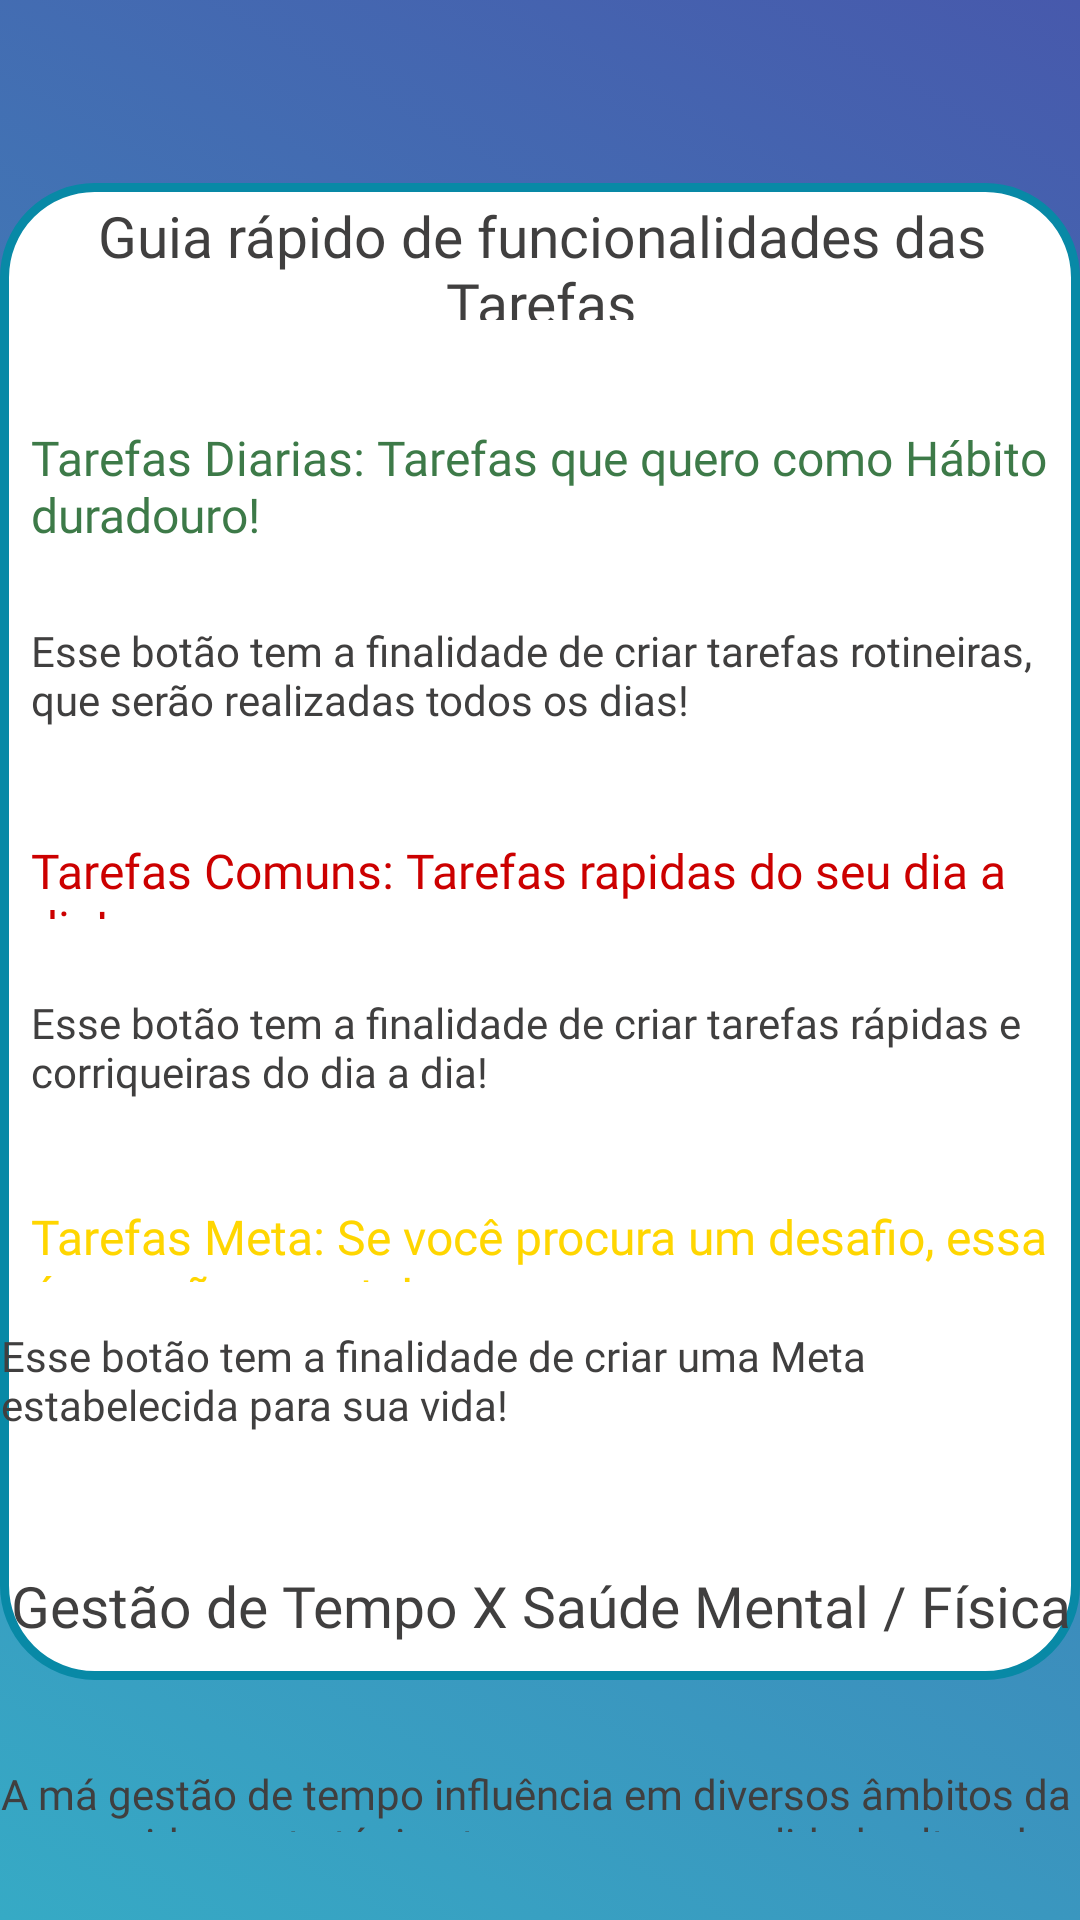

Here is an Android app screen rendered from its layout file. Give the layout XML and the strings, colors and styles it references.
<!-- AndroidManifest.xml: application theme Theme.AplicationTestingLayout -->
<!-- res/layout/fragment_trashcan_fragment.xml -->
<?xml version="1.0" encoding="utf-8"?>
<androidx.constraintlayout.widget.ConstraintLayout xmlns:android="http://schemas.android.com/apk/res/android"
    xmlns:app="http://schemas.android.com/apk/res-auto"
    xmlns:tools="http://schemas.android.com/tools"
    android:layout_width="match_parent"
    android:layout_height="match_parent"
    tools:context=".trashcan_fragment"
    android:background="@drawable/gradient_list">

    <ImageView
        android:id="@+id/imageView6"
        android:layout_width="0dp"
        android:layout_height="0dp"
        android:contentDescription="@string/geometric_background"
        android:scaleType="centerCrop"
        app:layout_constraintBottom_toBottomOf="parent"
        app:layout_constraintEnd_toEndOf="parent"
        app:layout_constraintStart_toStartOf="parent"
        app:layout_constraintTop_toTopOf="parent"
        app:srcCompat="@drawable/backtest2" />

    <View
        android:id="@+id/cont"
        style="@style/ContainerComponents"
        android:layout_width="match_parent"
        android:layout_height="match_parent"
        android:layout_marginTop="61dp"
        android:layout_marginBottom="80dp"
        android:visibility="visible"
        app:layout_constraintBottom_toBottomOf="parent"
        app:layout_constraintEnd_toEndOf="parent"
        app:layout_constraintHorizontal_bias="0.0"
        app:layout_constraintStart_toStartOf="parent"
        app:layout_constraintTop_toTopOf="parent"
        app:layout_constraintVertical_bias="1.0"
        android:scrollbars="vertical" />

    <ScrollView
        android:layout_width="400dp"
        android:layout_height="600dp"
        app:layout_constraintBottom_toBottomOf="@+id/cont"
        app:layout_constraintEnd_toEndOf="@+id/imageView6"
        app:layout_constraintStart_toStartOf="@+id/imageView6"
        app:layout_constraintTop_toTopOf="@+id/cont"
        android:textAlignment="center">

        <LinearLayout
            android:layout_width="match_parent"
            android:layout_height="wrap_content"
            android:orientation="vertical"
            android:padding="20dp"
            >

            <TextView
                android:id="@+id/textView3"
                android:layout_width="match_parent"
                android:layout_height="61dp"
                android:layout_marginTop="25dp"
                android:fontFamily="@font/baloo"
                android:text="Guia rápido de funcionalidades das Tarefas"
                android:textAlignment="center"
                android:textColor="#403F3F"
                android:textSize="19sp"
                app:layout_constraintEnd_toEndOf="parent"
                app:layout_constraintStart_toStartOf="parent"
                app:layout_constraintTop_toTopOf="@+id/cont"
                android:padding="10dp"/>

            <TextView
                android:id="@+id/textView4"
                android:layout_width="match_parent"
                android:layout_height="wrap_content"
                android:layout_marginTop="15dp"
                android:fontFamily="@font/open_sans"
                android:text="Tarefas Diarias: Tarefas que quero como Hábito duradouro!"
                android:textColor="@color/Green_dark"
                android:textSize="16sp"
                app:layout_constraintEnd_toEndOf="parent"
                app:layout_constraintStart_toStartOf="parent"
                app:layout_constraintTop_toBottomOf="@+id/textView3"
                android:padding="10dp"
                />

            <TextView
                android:id="@+id/textView7"
                android:layout_width="match_parent"
                android:layout_height="57dp"
                android:layout_marginTop="5dp"
                android:fontFamily="@font/open_sans"
                android:text="Esse botão tem a finalidade de criar tarefas rotineiras, que serão realizadas todos os dias!"
                android:textColor="#403F3F"
                app:layout_constraintEnd_toEndOf="parent"
                app:layout_constraintStart_toStartOf="parent"
                app:layout_constraintTop_toBottomOf="@+id/textView4"
                android:padding="10dp"
                />

            <TextView
                android:id="@+id/textView5"
                android:layout_width="match_parent"
                android:layout_height="47dp"
                android:layout_marginTop="15dp"
                android:fontFamily="@font/open_sans"
                android:text="Tarefas Comuns: Tarefas rapidas do seu dia a dia!"
                android:textColor="@android:color/holo_red_dark"
                android:textSize="16sp"
                app:layout_constraintEnd_toEndOf="parent"
                app:layout_constraintHorizontal_bias="0.488"
                app:layout_constraintStart_toStartOf="parent"
                app:layout_constraintTop_toBottomOf="@+id/textView7"
                android:padding="10dp"/>

            <TextView
                android:id="@+id/textView8"
                android:layout_width="match_parent"
                android:layout_height="55dp"
                android:layout_marginTop="5dp"
                android:fontFamily="@font/open_sans"
                android:text="Esse botão tem a finalidade de criar tarefas rápidas e corriqueiras do dia a dia! "
                android:textColor="#403F3F"
                app:layout_constraintEnd_toEndOf="parent"
                app:layout_constraintHorizontal_bias="0.479"
                app:layout_constraintStart_toStartOf="parent"
                app:layout_constraintTop_toBottomOf="@+id/textView5"
                android:padding="10dp"/>

            <TextView
                android:id="@+id/textView6"
                android:layout_width="match_parent"
                android:layout_height="46dp"
                android:layout_marginTop="15dp"
                android:fontFamily="@font/open_sans"
                android:text="Tarefas Meta: Se você procura um desafio, essa é a opção correta!"
                android:textColor="@color/YellowTest1"
                android:textSize="16sp"
                app:layout_constraintEnd_toEndOf="parent"
                app:layout_constraintHorizontal_bias="0.466"
                app:layout_constraintStart_toStartOf="parent"
                app:layout_constraintTop_toBottomOf="@+id/textView8"
                android:padding="10dp"/>

            <TextView
                android:id="@+id/teste"
                android:layout_width="match_parent"
                android:layout_height="55dp"
                android:layout_marginTop="5dp"
                android:fontFamily="@font/open_sans"
                android:text="Esse botão tem a finalidade de criar uma Meta estabelecida para sua vida!"
                android:textColor="#403F3F"
                app:layout_constraintEnd_toEndOf="parent"
                app:layout_constraintHorizontal_bias="0.52"
                app:layout_constraintStart_toStartOf="parent"
                    app:layout_constraintTop_toBottomOf="@+id/textView6" />

            <TextView
                android:id="@+id/Titulo2"
                android:layout_width="match_parent"
                android:layout_height="61dp"
                android:layout_marginTop="25dp"
                android:fontFamily="@font/baloo"
                android:text="Gestão de Tempo X Saúde Mental / Física"
                android:textAlignment="center"
                android:textColor="#403F3F"
                android:textSize="19sp"
                app:layout_constraintEnd_toEndOf="parent"
                app:layout_constraintStart_toStartOf="parent"
                app:layout_constraintTop_toTopOf="@+id/cont" />

            <TextView
                android:id="@+id/texto2"
                android:layout_width="match_parent"
                android:layout_height="55dp"
                android:layout_marginTop="5dp"
                android:fontFamily="@font/open_sans"
                android:text="A má gestão de tempo influência em diversos âmbitos da nossa vida, neste tópico temos a personalidade alterada. "
                android:textColor="#403F3F"
                android:textSize="14dp"
                app:layout_constraintEnd_toEndOf="parent"
                app:layout_constraintHorizontal_bias="0.52"
                app:layout_constraintStart_toStartOf="parent"
                app:layout_constraintTop_toBottomOf="@+id/textView6" />

            <TextView
                android:id="@+id/texto3"
                android:layout_width="match_parent"
                android:layout_height="55dp"
                android:layout_marginTop="5dp"
                android:fontFamily="@font/open_sans"
                android:text="Personalidade tipo A: Caracterizada pela impaciência, agressividade, competitividade, tensão e hostilidade; "
                android:textColor="@android:color/holo_red_dark"
                android:textSize="14dp"
                app:layout_constraintEnd_toEndOf="parent"
                app:layout_constraintHorizontal_bias="0.52"
                app:layout_constraintStart_toStartOf="parent"
                app:layout_constraintTop_toBottomOf="@+id/textView6"
                />

            <TextView
                android:id="@+id/texto4"
                android:layout_width="match_parent"
                android:layout_height="55dp"
                android:layout_marginTop="5dp"
                android:fontFamily="@font/open_sans"
                android:text="Personalidade tipo B: Conseguem trabalhar sem ficar ansiosas nem agitadas, são tolerantes com atrasos e relaxam sem culpa; "
                android:textColor="@color/Green_dark"
                android:textSize="14dp"
                app:layout_constraintEnd_toEndOf="parent"
                app:layout_constraintHorizontal_bias="0.52"
                app:layout_constraintStart_toStartOf="parent"
                app:layout_constraintTop_toBottomOf="@+id/textView6"
                />

            <TextView
                android:id="@+id/texto5"
                android:layout_width="match_parent"
                android:layout_height="55dp"
                android:layout_marginTop="5dp"
                android:fontFamily="@font/open_sans"
                android:text="O estado constante de estresse de tempo prejudica a saúde: enfraquece o sistema imunológico, causa dores musculares, insônia, dores de cabeça, pressão alta, doenças cardíacas e aumenta o risco de depressão e ansiedade. A gestão do tempo permite lidar com o problema da urgência do tempo e aqui também, a primeira providência é verificar como estamos lidando com ela"
                android:textColor="#403F3F"
                android:textSize="14dp"
                app:layout_constraintEnd_toEndOf="parent"
                app:layout_constraintHorizontal_bias="0.52"
                app:layout_constraintStart_toStartOf="parent"
                app:layout_constraintTop_toBottomOf="@+id/textView6" />

            <TextView
                android:id="@+id/Titulo5"
                android:layout_width="match_parent"
                android:layout_height="61dp"
                android:layout_marginTop="25dp"
                android:fontFamily="@font/baloo"
                android:text="Para Mais Informações sobre Saúde Mental acesse: https://www.satedsp.org.br/2021/03/25/atendimento-psicologico-gratuito-ou-a-precos-populares-sao-paulo/"
                android:textAlignment="center"
                android:textColor="#403F3F"
                android:textSize="16sp"
                app:layout_constraintEnd_toEndOf="parent"
                app:layout_constraintStart_toStartOf="parent"
                app:layout_constraintTop_toTopOf="@+id/cont" />


        </LinearLayout>

    </ScrollView>

</androidx.constraintlayout.widget.ConstraintLayout>
<!-- resources referenced by this layout -->
<resources>
  <color name="Green_dark">#3D7A48 </color>
  <color name="YellowTest1">#ffd600 </color>
  <!-- drawable gradient_list (drawable) -->
  <?xml version="1.0" encoding="utf-8"?>
  <animation-list xmlns:android="http://schemas.android.com/apk/res/android">
  
      <item android:drawable="@drawable/background"
          android:duration="5000"/>
  
      <item android:drawable="@drawable/background2"
          android:duration="5000"/>
  
      <item android:drawable="@drawable/background3"
          android:duration="5000"/>
  
  </animation-list>
  <string name="geometric_background">Geometric Background</string>
  <style name="ContainerComponents">
  
          <item name="android:layout_width"> match_parent  </item>
          <item name="android:layout_height"> 250dp </item>
          <item name="android:background"> @drawable/container_components </item>
  
      </style>
  <style name="Theme.AplicationTestingLayout" parent="Theme.MaterialComponents.NoActionBar">
          
          <item name="colorPrimary">@color/white</item>
          <item name="colorPrimaryVariant">@color/white</item>
          <item name="colorOnPrimary">@color/white</item>
          
          <item name="colorSecondary">@color/teal_200</item>
          <item name="colorSecondaryVariant">@color/teal_700</item>
          <item name="colorOnSecondary">@color/black</item>
          
          <item name="android:statusBarColor" tools:targetApi="l">?attr/colorPrimaryVariant</item>
          
      </style>
  <!-- drawable background (drawable) -->
  <?xml version="1.0" encoding="utf-8"?>
  <shape xmlns:android="http://schemas.android.com/apk/res/android">
  
      <gradient
          android:startColor="#36aac5"
          android:endColor="#4759ac"
          android:angle="45"
      />
  
  
  </shape>
  <!-- drawable background2 (drawable-v24) -->
  <?xml version="1.0" encoding="utf-8"?>
  <shape xmlns:android="http://schemas.android.com/apk/res/android">
  
      <gradient
  
  
          android:startColor="#7e2ea5"
          android:endColor="#5a5bd4"
          android:angle="135"
  
      />
  
  </shape>
  <!-- drawable background3 (drawable-v24) -->
  <?xml version="1.0" encoding="utf-8"?>
  <shape xmlns:android="http://schemas.android.com/apk/res/android">
  
      <gradient
  
          android:startColor="#a8dadc"
          android:endColor="#457b9d"
          android:angle="135"
  
      />
  
  </shape>
  <!-- drawable container_components (drawable) -->
  <?xml version="1.0" encoding="utf-8"?>
  <shape xmlns:android="http://schemas.android.com/apk/res/android">
  
      <solid android:color="@color/white" />
      <corners android:radius="30dp"/>
      <stroke android:width="3dp" android:color="@color/CianoDeTesteEscuro" />
  
  </shape>
  <color name="white">#FFFFFFFF</color>
  <color name="teal_200">#FF03DAC5</color>
  <color name="teal_700">#FF018786</color>
  <color name="black">#FF000000</color>
  <color name="CianoDeTesteEscuro">#0889A6  </color>
</resources>
